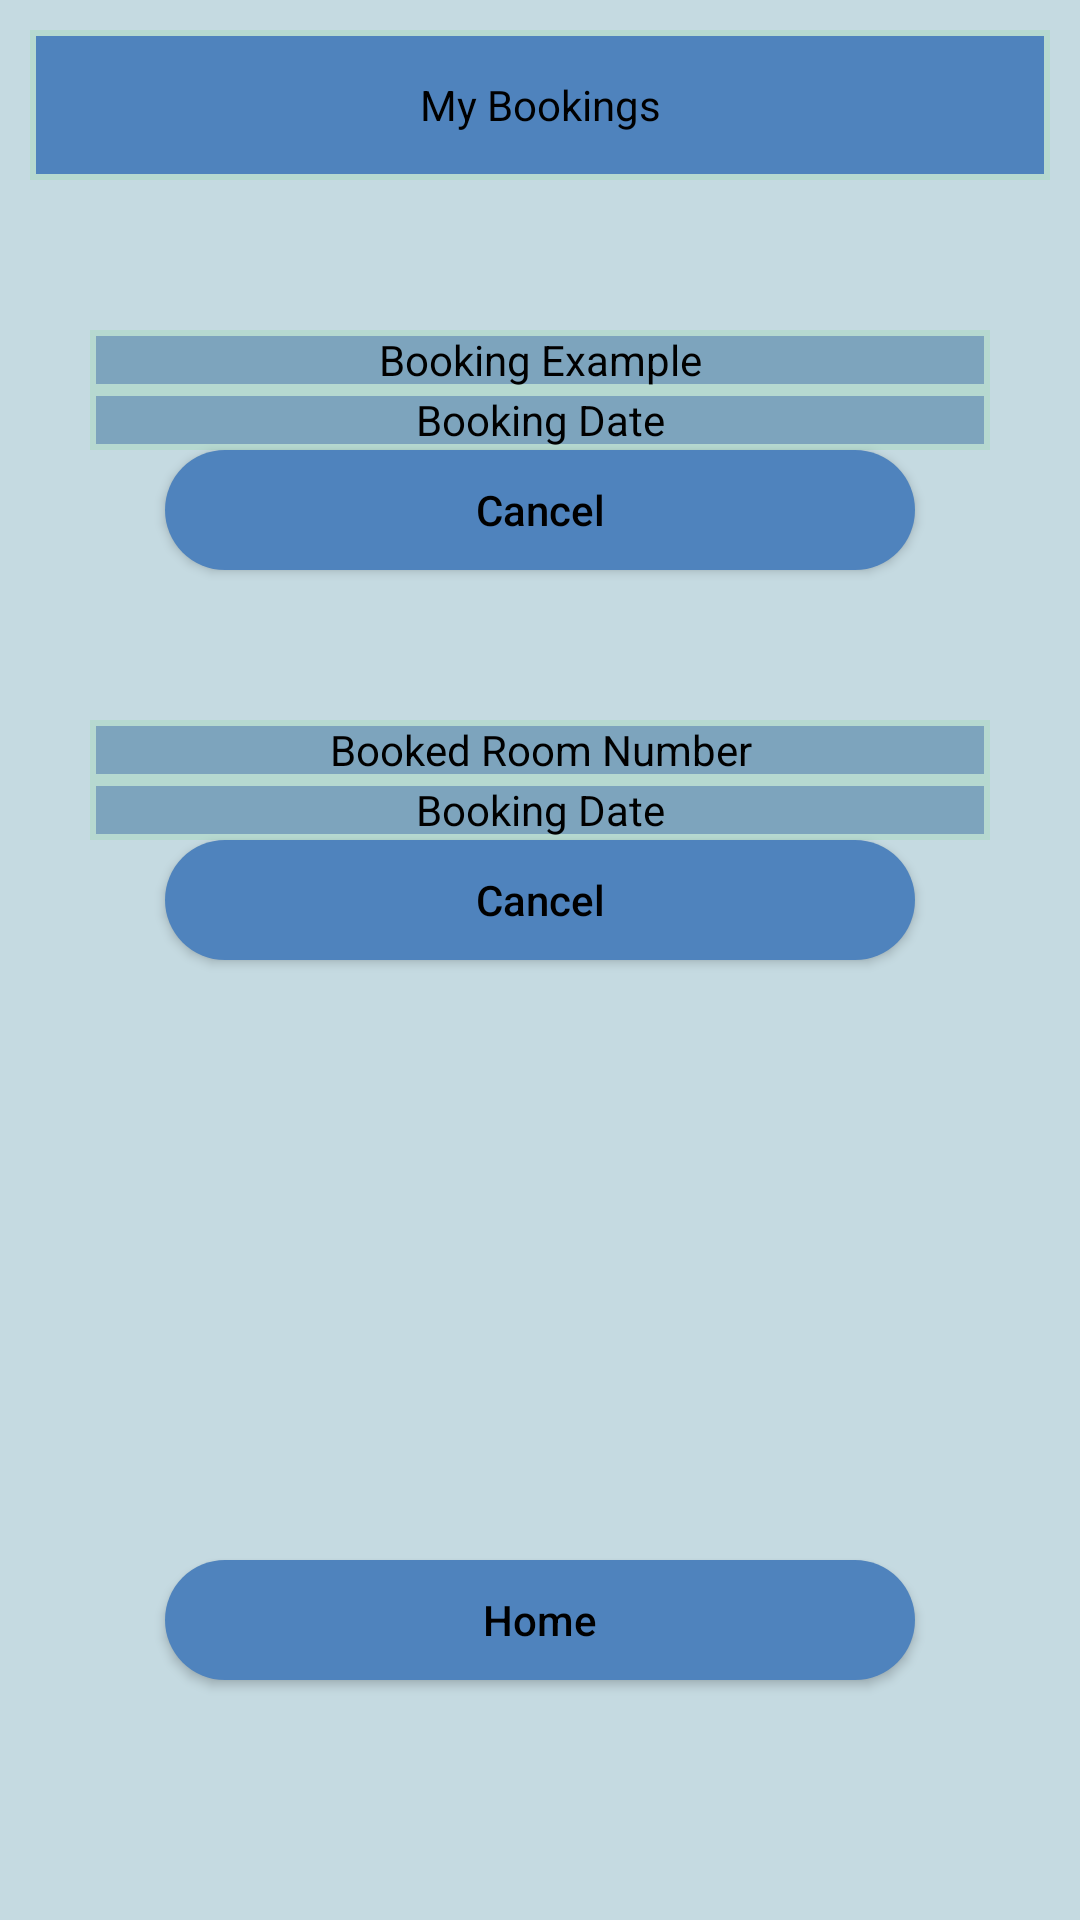

The Android layout XML behind this screen, and the referenced resources:
<!-- AndroidManifest.xml: application theme Theme.Comp2001Work -->
<!-- res/layout/activity_currentbookings.xml -->
<?xml version="1.0" encoding="utf-8"?>
<androidx.constraintlayout.widget.ConstraintLayout
    xmlns:android="http://schemas.android.com/apk/res/android"
    xmlns:tools="http://schemas.android.com/tools"
    android:layout_width="match_parent"
    android:layout_height="match_parent"
    android:background="#B6D0D9"
    tools:context=".login">

    <LinearLayout
        android:layout_width="match_parent"
        android:layout_height="match_parent"
        android:orientation="vertical"
        android:background="#3fff"
        android:gravity="center_horizontal"
        android:padding="10dp">

        <TextView
            android:layout_width="wrap_content"
            android:layout_height="wrap_content"
            android:text="My Bookings"
            android:background="@drawable/circle"
            android:gravity="center"
            android:textColor="#000000"/>
        <TextView
            android:layout_width="wrap_content"
            android:layout_height="wrap_content"
            android:text="Booking Example"
            android:background="@drawable/circle2"
            android:gravity="center"
            android:layout_marginTop="50dp"
            android:textColor="#000000"/>
        <TextView
            android:layout_width="wrap_content"
            android:layout_height="wrap_content"
            android:text="Booking Date"
            android:background="@drawable/circle2"
            android:gravity="center"
            android:textColor="#000000"/>
        <Button

            android:layout_width="250dp"
            android:layout_height="40dp"
            android:text="Cancel"
            android:textAllCaps="false"
            android:background="@drawable/custombutton2"
            android:textColor="#000000"/>
        <TextView
            android:layout_width="wrap_content"
            android:layout_height="wrap_content"
            android:text="Booked Room Number"
            android:background="@drawable/circle2"
            android:gravity="center"
            android:layout_marginTop="50dp"
            android:textColor="#000000"/>
        <TextView
            android:layout_width="wrap_content"
            android:layout_height="wrap_content"
            android:text="Booking Date"
            android:background="@drawable/circle2"
            android:gravity="center"
            android:textColor="#000000"/>
        <Button

            android:layout_width="250dp"
            android:layout_height="40dp"
            android:text="Cancel"
            android:textAllCaps="false"
            android:background="@drawable/custombutton2"
            android:textColor="#000000"/>

        <Button

            android:id="@+id/home2"
            android:layout_width="250dp"
            android:layout_height="40dp"
            android:text="Home"
            android:textAllCaps="false"
            android:layout_marginTop="200dp"
            android:background="@drawable/custombutton2"
            android:textColor="#000000"/>




    </LinearLayout>

</androidx.constraintlayout.widget.ConstraintLayout>
<!-- resources referenced by this layout -->
<resources>
  <!-- drawable circle (drawable) -->
  <?xml version="1.0" encoding="utf-8"?>
  <shape xmlns:android="http://schemas.android.com/apk/res/android"
      android:shape="rectangle">
  
      <stroke
          android:width="2dp"
          android:color="#B6D9D0" />
      <size
          android:width="450dp"
          android:height="50dp" />
      <solid android:color="#4F83BD" />
  
  </shape>
  <!-- drawable circle2 (drawable) -->
  <?xml version="1.0" encoding="utf-8"?>
  <shape xmlns:android="http://schemas.android.com/apk/res/android"
      android:shape="rectangle">
  
      <stroke
          android:width="2dp"
          android:color="#B6D9D0" />
      <size
          android:width="300dp"
          android:height="20dp" />
      <solid android:color="#7DA4BD" />
  
  </shape>
  <!-- drawable custombutton2 (drawable) -->
  <?xml version="1.0" encoding="utf-8"?>
  <shape xmlns:android="http://schemas.android.com/apk/res/android">
      <solid android:color="#4F83BD" />
      <corners android:radius="50dp" />
  </shape>
  <style name="Theme.Comp2001Work" parent="Base.Theme.Comp2001Work" />
  <style name="Base.Theme.Comp2001Work" parent="Theme.Material3.DayNight.NoActionBar">
          
          
      </style>
</resources>
